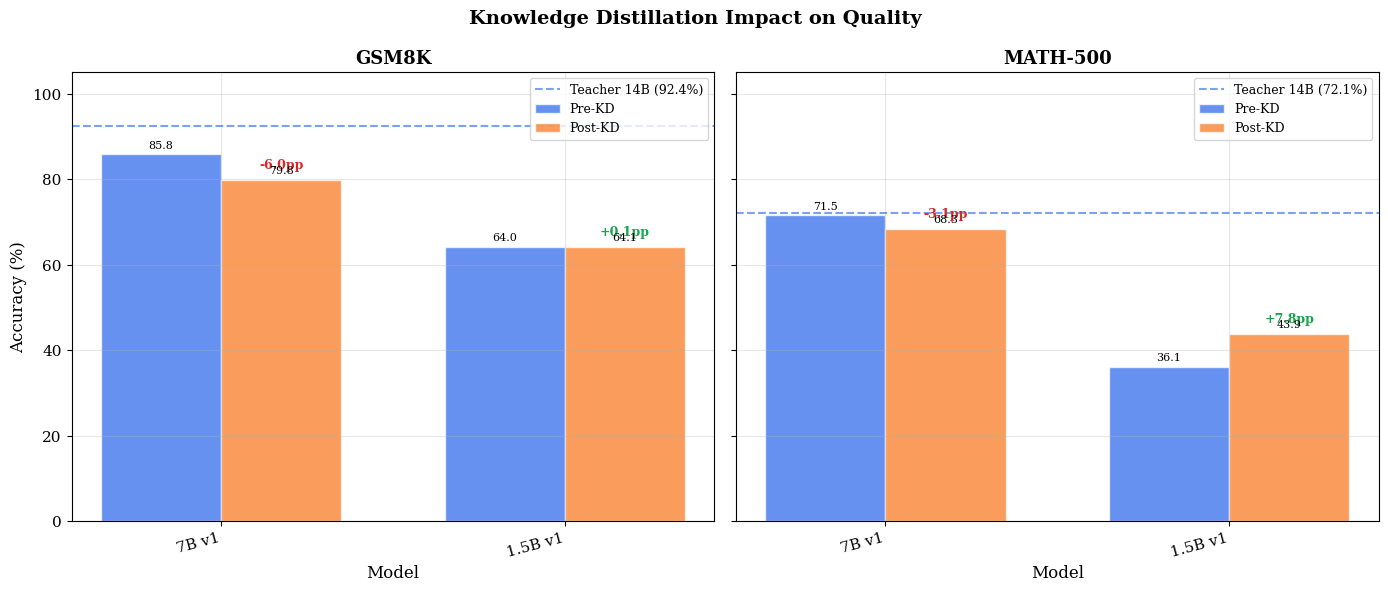
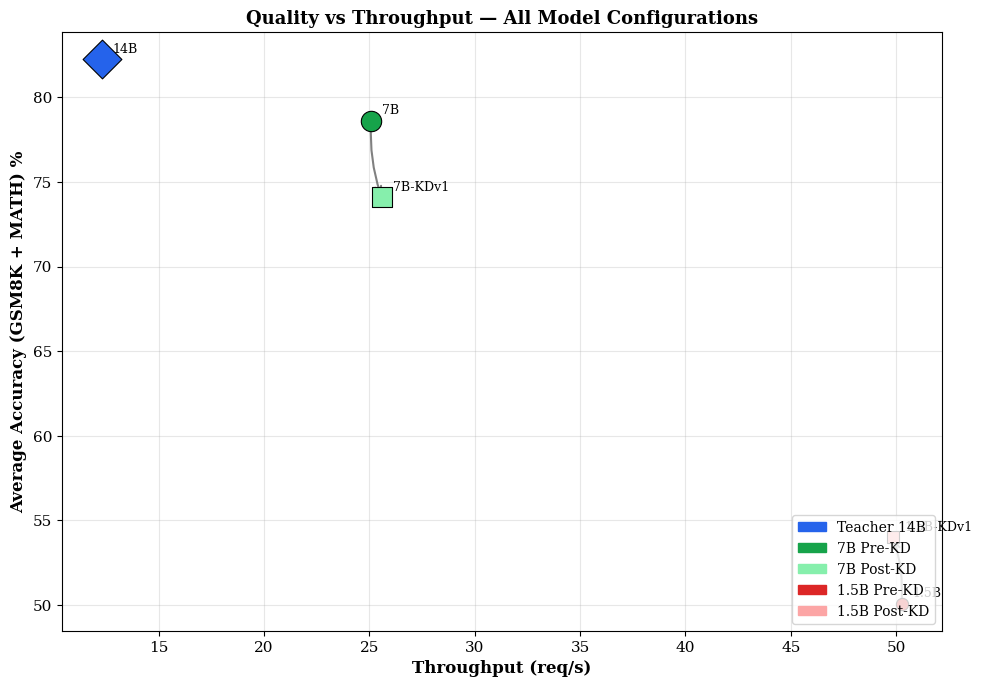
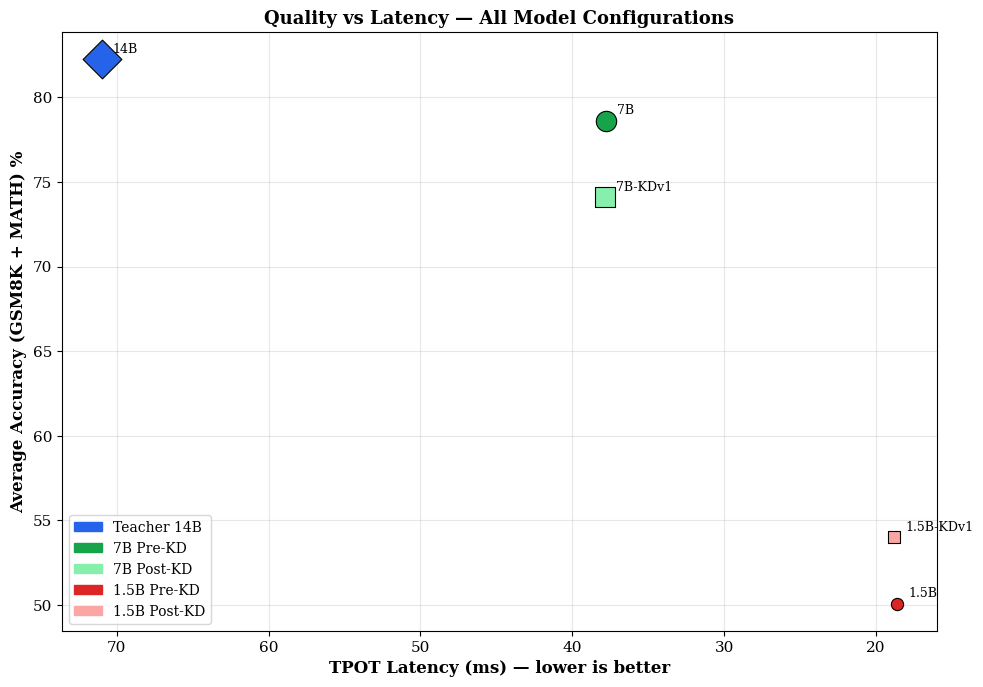
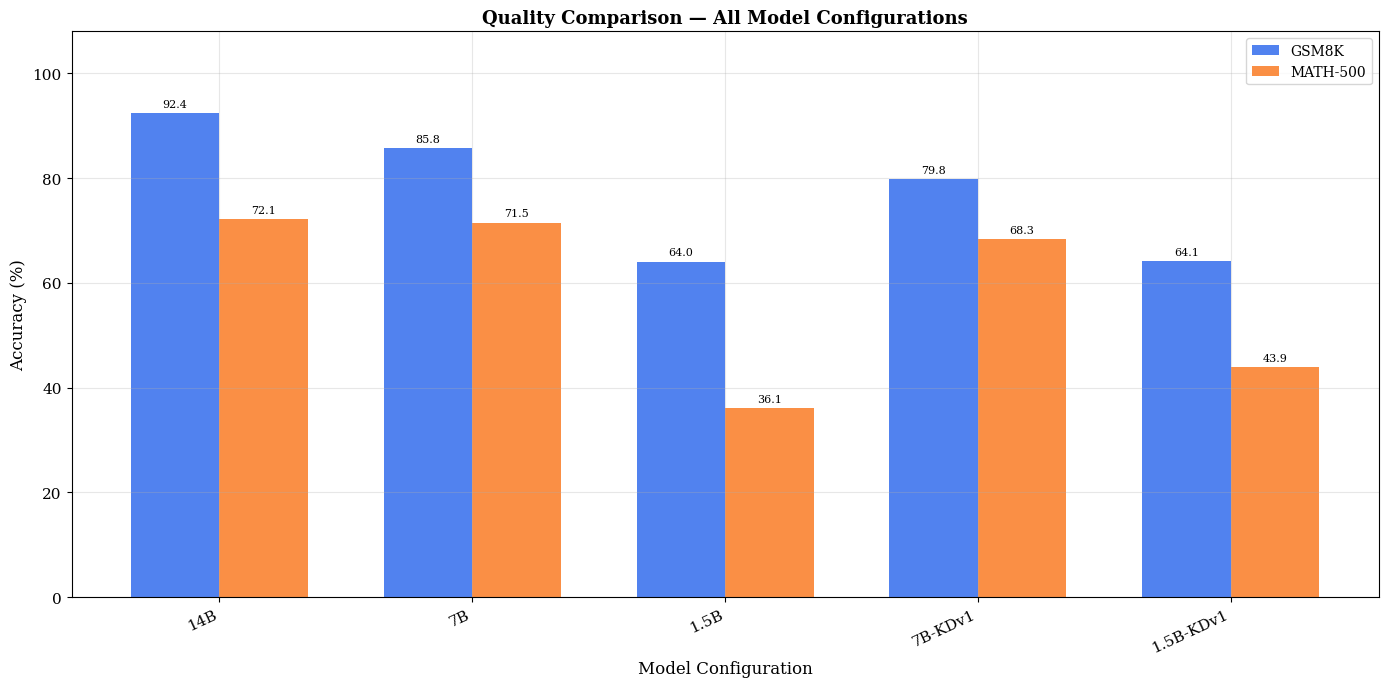
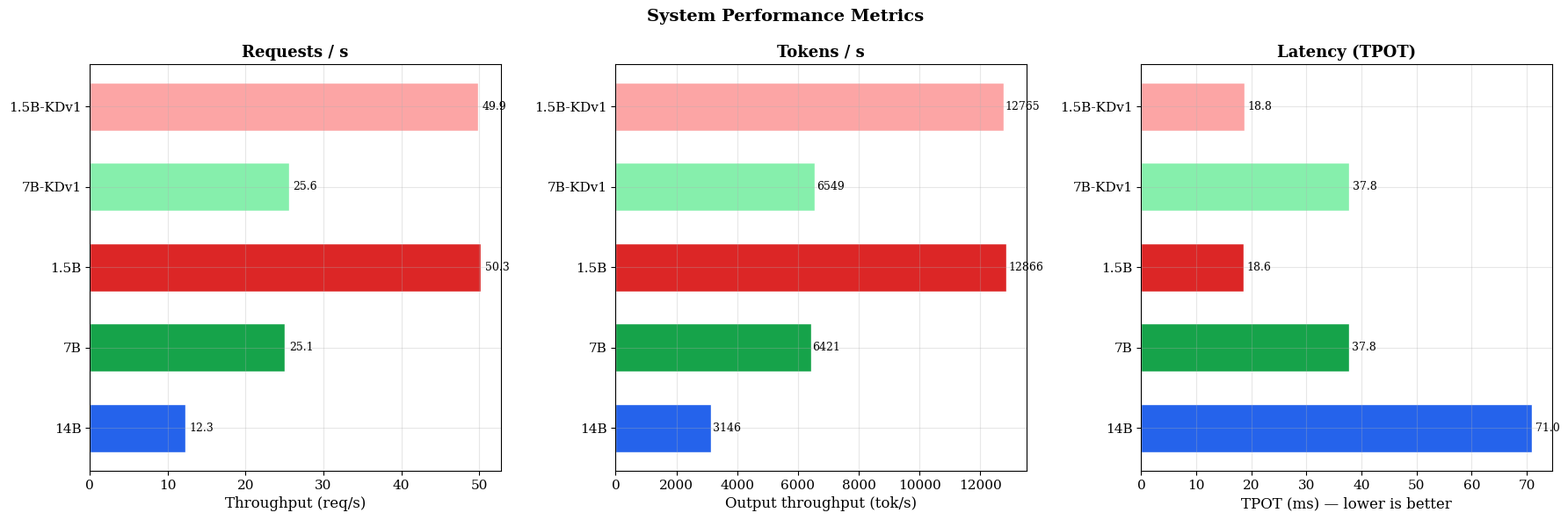

These figures' Python source, in order:
#!/usr/bin/env python3
"""
scripts/plot_results.py
=======================
Generate publication-quality plots for the TFG thesis.

Produces four figures:
  1. kd_impact_bars.pdf      — Pre vs Post KD accuracy (GSM8K & MATH-500)
  2. quality_vs_throughput.pdf — Scatter: throughput vs accuracy
  3. quality_vs_latency.pdf   — Scatter: latency (TPOT) vs accuracy
  4. all_models_overview.pdf  — Bar chart of all model configurations

Usage (LOCAL — after ``collect_all_results.py`` and pulling from BSC):
    python scripts/collect_all_results.py
    python scripts/plot_results.py --from-summary results/summary_all_models.csv --output plots/
    python scripts/plot_results.py
    python scripts/plot_results.py --input custom.csv --output plots/

If no ``--from-summary`` / ``--input``, uses the embedded MODELS list below.
"""

from __future__ import annotations

import argparse
import csv
import sys
from pathlib import Path
from typing import Any, Dict, List

import matplotlib
matplotlib.use("Agg")
import matplotlib.pyplot as plt
import matplotlib.patches as mpatches
import numpy as np


# ═══════════════════════════════════════════════════════════════
# DATA — Update after each experiment run
# ═══════════════════════════════════════════════════════════════
# "v1" = definitive pipeline (Mar 9 2026, BEFORE collator fix)
# "v2" = improved pipeline   (after collator fix + MATH data)
#
# After running the v2 pipeline on BSC, add new entries with
# version="v2" and the script will automatically show both.
# ═══════════════════════════════════════════════════════════════

MODELS: List[Dict[str, Any]] = [
    # ── Baselines (unchanged across versions) ─────────────
    {
        "name": "Teacher 14B", "short": "14B", "params": 14,
        "state": "baseline", "version": "v1",
        "gsm8k": 92.41, "math": 72.11,
        "throughput_rps": 12.29, "throughput_tps": 3146,
        "tpot_ms": 71.01, "p99_tpot_ms": 104.52,
        "ttft_ms": None,
    },
    {
        "name": "Student 7B", "short": "7B", "params": 7,
        "state": "pre-KD", "version": "v1",
        "gsm8k": 85.78, "math": 71.49,
        "throughput_rps": 25.08, "throughput_tps": 6421,
        "tpot_ms": 37.76, "p99_tpot_ms": 38.57,
        "ttft_ms": None,
    },
    {
        "name": "Student 1.5B", "short": "1.5B", "params": 1.5,
        "state": "pre-KD", "version": "v1",
        "gsm8k": 64.05, "math": 36.11,
        "throughput_rps": 50.26, "throughput_tps": 12866,
        "tpot_ms": 18.59, "p99_tpot_ms": 19.34,
        "ttft_ms": None,
    },
    # ── v1 distilled (collator bug — kept for comparison) ─
    {
        "name": "7B KD-v1", "short": "7B-KDv1", "params": 7,
        "state": "post-KD", "version": "v1",
        "gsm8k": 79.83, "math": 68.35,
        "throughput_rps": 25.58, "throughput_tps": 6549,
        "tpot_ms": 37.82, "p99_tpot_ms": 38.45,
        "ttft_ms": None,
    },
    {
        "name": "1.5B KD-v1", "short": "1.5B-KDv1", "params": 1.5,
        "state": "post-KD", "version": "v1",
        "gsm8k": 64.11, "math": 43.87,
        "throughput_rps": 49.86, "throughput_tps": 12765,
        "tpot_ms": 18.81, "p99_tpot_ms": 20.09,
        "ttft_ms": None,
    },
    # ── v2 distilled — PLACEHOLDER (update after BSC run) ─
    # {
    #     "name": "7B KD-v2", "short": "7B-KDv2", "params": 7,
    #     "state": "post-KD", "version": "v2",
    #     "gsm8k": ???, "math": ???,
    #     "throughput_rps": ???, "throughput_tps": ???,
    #     "tpot_ms": ???, "p99_tpot_ms": ???,
    #     "ttft_ms": ???,
    # },
    # {
    #     "name": "1.5B KD-v2", "short": "1.5B-KDv2", "params": 1.5,
    #     "state": "post-KD", "version": "v2",
    #     "gsm8k": ???, "math": ???,
    #     "throughput_rps": ???, "throughput_tps": ???,
    #     "tpot_ms": ???, "p99_tpot_ms": ???,
    #     "ttft_ms": ???,
    # },
]


# ═══════════════════════════════════════════════════════════════
# STYLE
# ═══════════════════════════════════════════════════════════════

COLOR = {
    "teacher": "#2563EB",
    "7B_pre": "#16A34A",
    "7B_post": "#86EFAC",
    "1.5B_pre": "#DC2626",
    "1.5B_post": "#FCA5A5",
    "gsm8k": "#2563EB",
    "math": "#F97316",
}

plt.rcParams.update({
    "font.family": "serif",
    "font.size": 11,
    "axes.titlesize": 13,
    "axes.labelsize": 12,
    "legend.fontsize": 10,
    "figure.dpi": 150,
    "savefig.dpi": 300,
    "savefig.bbox": "tight",
    "axes.grid": True,
    "grid.alpha": 0.3,
})


# ═══════════════════════════════════════════════════════════════
# CSV LOADER
# ═══════════════════════════════════════════════════════════════

def load_csv(path: str) -> List[Dict[str, Any]]:
    """Load model data from a CSV file."""
    models = []
    with open(path, "r", encoding="utf-8") as fh:
        reader = csv.DictReader(fh)
        for row in reader:
            m: Dict[str, Any] = {}
            for k, v in row.items():
                try:
                    m[k] = float(v)
                except (ValueError, TypeError):
                    m[k] = v
            models.append(m)
    return models


# Roles produced by scripts/collect_all_results.py → plot MODELS schema
_SUMMARY_ROLE_MAP: Dict[str, Dict[str, Any]] = {
    "teacher": {
        "name": "Teacher 14B", "short": "14B", "state": "baseline",
        "params": 14, "version": "",
    },
    "student_mid": {
        "name": "Student 7B", "short": "7B", "state": "pre-KD",
        "params": 7, "version": "",
    },
    "student_small": {
        "name": "Student 1.5B", "short": "1.5B", "state": "pre-KD",
        "params": 1.5, "version": "",
    },
    "distilled_student_mid": {
        "name": "7B post-KD", "short": "7B KD", "state": "post-KD",
        "params": 7, "version": "v2",
    },
    "distilled_student_small": {
        "name": "1.5B post-KD", "short": "1.5B KD", "state": "post-KD",
        "params": 1.5, "version": "v2",
    },
}


def load_summary_all_models(path: Path) -> List[Dict[str, Any]]:
    """Map ``results/summary_all_models.csv`` to the MODELS list schema."""
    models: List[Dict[str, Any]] = []
    with path.open(newline="", encoding="utf-8") as fh:
        for row in csv.DictReader(fh):
            role = (row.get("role") or "").strip()
            if role not in _SUMMARY_ROLE_MAP:
                continue
            gsm_raw, math_raw = row.get("gsm8k_acc"), row.get("math_acc")
            if gsm_raw in (None, "") or math_raw in (None, ""):
                continue
            try:
                gsm8k = float(gsm_raw)
                math_v = float(math_raw)
            except (TypeError, ValueError):
                continue
            meta = dict(_SUMMARY_ROLE_MAP[role])
            m: Dict[str, Any] = {
                **meta,
                "gsm8k": gsm8k,
                "math": math_v,
            }
            for col, key in [
                ("request_throughput_rps", "throughput_rps"),
                ("output_throughput_tps", "throughput_tps"),
                ("mean_tpot_ms", "tpot_ms"),
            ]:
                v = row.get(col)
                if v not in (None, ""):
                    try:
                        m[key] = float(v)
                    except (TypeError, ValueError):
                        pass
            models.append(m)
    return models


# ═══════════════════════════════════════════════════════════════
# FIGURE 1: KD Impact Bar Chart
# ═══════════════════════════════════════════════════════════════

def plot_kd_impact(models: List[Dict], out: Path) -> None:
    """Grouped bar chart: pre-KD vs post-KD for 7B and 1.5B."""
    pre_7b = next((m for m in models if "7B" in m.get("short", "") and m["state"] == "pre-KD"), None)
    post_7b = [m for m in models if "7B" in m.get("short", "") and m["state"] == "post-KD"]
    pre_15 = next((m for m in models if "1.5B" in m.get("short", "") and m["state"] == "pre-KD"), None)
    post_15 = [m for m in models if "1.5B" in m.get("short", "") and m["state"] == "post-KD"]
    teacher = next((m for m in models if m["state"] == "baseline"), None)

    if not (pre_7b and post_7b and pre_15 and post_15):
        print("  [SKIP] kd_impact — insufficient data")
        return

    fig, axes = plt.subplots(1, 2, figsize=(14, 6), sharey=True)
    benchmarks = ["gsm8k", "math"]
    bench_labels = ["GSM8K", "MATH-500"]

    for ax, bench, blabel in zip(axes, benchmarks, bench_labels):
        labels = []
        pre_vals = []
        post_vals_list = []

        for pre, posts, tag in [(pre_7b, post_7b, "7B"), (pre_15, post_15, "1.5B")]:
            for p in posts:
                ver = p.get("version", "")
                labels.append(f"{tag} {ver}" if ver else tag)
                pre_vals.append(pre[bench])
                post_vals_list.append(p[bench])

        x = np.arange(len(labels))
        w = 0.35

        bars_pre = ax.bar(x - w / 2, pre_vals, w, label="Pre-KD",
                          color=COLOR["gsm8k"], alpha=0.7, edgecolor="white")
        bars_post = ax.bar(x + w / 2, post_vals_list, w, label="Post-KD",
                           color=COLOR["math"], alpha=0.7, edgecolor="white")

        for i, (pre_v, post_v) in enumerate(zip(pre_vals, post_vals_list)):
            delta = post_v - pre_v
            sign = "+" if delta >= 0 else ""
            color = "#16A34A" if delta >= 0 else "#DC2626"
            ax.annotate(f"{sign}{delta:.1f}pp",
                        xy=(x[i] + w / 2, post_v),
                        xytext=(0, 8), textcoords="offset points",
                        ha="center", fontsize=9, fontweight="bold", color=color)

        if teacher:
            ax.axhline(y=teacher[bench], color=COLOR["teacher"],
                       linestyle="--", linewidth=1.5, alpha=0.6,
                       label=f"Teacher 14B ({teacher[bench]:.1f}%)")

        ax.set_xlabel("Model")
        ax.set_ylabel("Accuracy (%)" if ax == axes[0] else "")
        ax.set_title(blabel, fontweight="bold")
        ax.set_xticks(x)
        ax.set_xticklabels(labels, rotation=15, ha="right")
        ax.set_ylim(0, 105)
        ax.legend(loc="upper right", fontsize=9)

        for bar_group in [bars_pre, bars_post]:
            for bar in bar_group:
                h = bar.get_height()
                ax.text(bar.get_x() + bar.get_width() / 2, h + 1,
                        f"{h:.1f}", ha="center", va="bottom", fontsize=8)

    fig.suptitle("Knowledge Distillation Impact on Quality", fontweight="bold", fontsize=14)
    plt.tight_layout()
    path = out / "kd_impact_bars.pdf"
    fig.savefig(path)
    fig.savefig(out / "kd_impact_bars.png")
    plt.close(fig)
    print(f"  -> {path}")


# ═══════════════════════════════════════════════════════════════
# FIGURE 2: Quality vs Throughput
# ═══════════════════════════════════════════════════════════════

def plot_quality_vs_throughput(models: List[Dict], out: Path) -> None:
    """Scatter: throughput (req/s) vs average accuracy."""
    fig, ax = plt.subplots(figsize=(10, 7))

    for m in models:
        if m.get("throughput_rps") is None:
            continue
        avg_acc = (m["gsm8k"] + m["math"]) / 2
        tput = m["throughput_rps"]
        params = m.get("params", 7)
        size = params * 25 + 40

        if m["state"] == "baseline":
            c, marker = COLOR["teacher"], "D"
        elif "7B" in m.get("short", ""):
            c = COLOR["7B_pre"] if m["state"] == "pre-KD" else COLOR["7B_post"]
            marker = "o" if m["state"] == "pre-KD" else "s"
        else:
            c = COLOR["1.5B_pre"] if m["state"] == "pre-KD" else COLOR["1.5B_post"]
            marker = "o" if m["state"] == "pre-KD" else "s"

        ax.scatter(tput, avg_acc, s=size, c=c, marker=marker,
                   edgecolors="black", linewidths=0.8, zorder=5)
        ax.annotate(m.get("short", m["name"]),
                    (tput, avg_acc), textcoords="offset points",
                    xytext=(8, 5), fontsize=9)

    # Arrows from pre-KD to post-KD
    for pre_key, post_models in [("7B", []), ("1.5B", [])]:
        pre = next((m for m in models if pre_key in m.get("short", "")
                     and m["state"] == "pre-KD"), None)
        posts = [m for m in models if pre_key in m.get("short", "")
                 and m["state"] == "post-KD"]
        if pre:
            for p in posts:
                if p.get("throughput_rps") is None:
                    continue
                pre_acc = (pre["gsm8k"] + pre["math"]) / 2
                post_acc = (p["gsm8k"] + p["math"]) / 2
                ax.annotate("",
                            xy=(p["throughput_rps"], post_acc),
                            xytext=(pre["throughput_rps"], pre_acc),
                            arrowprops=dict(arrowstyle="->", color="gray",
                                            lw=1.5, connectionstyle="arc3,rad=0.1"))

    ax.set_xlabel("Throughput (req/s)", fontweight="bold")
    ax.set_ylabel("Average Accuracy (GSM8K + MATH) %", fontweight="bold")
    ax.set_title("Quality vs Throughput — All Model Configurations", fontweight="bold")

    legend_elements = [
        mpatches.Patch(color=COLOR["teacher"], label="Teacher 14B"),
        mpatches.Patch(color=COLOR["7B_pre"], label="7B Pre-KD"),
        mpatches.Patch(color=COLOR["7B_post"], label="7B Post-KD"),
        mpatches.Patch(color=COLOR["1.5B_pre"], label="1.5B Pre-KD"),
        mpatches.Patch(color=COLOR["1.5B_post"], label="1.5B Post-KD"),
    ]
    ax.legend(handles=legend_elements, loc="lower right")

    plt.tight_layout()
    path = out / "quality_vs_throughput.pdf"
    fig.savefig(path)
    fig.savefig(out / "quality_vs_throughput.png")
    plt.close(fig)
    print(f"  -> {path}")


# ═══════════════════════════════════════════════════════════════
# FIGURE 3: Quality vs Latency
# ═══════════════════════════════════════════════════════════════

def plot_quality_vs_latency(models: List[Dict], out: Path) -> None:
    """Scatter: TPOT latency (ms) vs average accuracy."""
    fig, ax = plt.subplots(figsize=(10, 7))

    for m in models:
        if m.get("tpot_ms") is None:
            continue
        avg_acc = (m["gsm8k"] + m["math"]) / 2
        lat = m["tpot_ms"]
        params = m.get("params", 7)
        size = params * 25 + 40

        if m["state"] == "baseline":
            c, marker = COLOR["teacher"], "D"
        elif "7B" in m.get("short", ""):
            c = COLOR["7B_pre"] if m["state"] == "pre-KD" else COLOR["7B_post"]
            marker = "o" if m["state"] == "pre-KD" else "s"
        else:
            c = COLOR["1.5B_pre"] if m["state"] == "pre-KD" else COLOR["1.5B_post"]
            marker = "o" if m["state"] == "pre-KD" else "s"

        ax.scatter(lat, avg_acc, s=size, c=c, marker=marker,
                   edgecolors="black", linewidths=0.8, zorder=5)
        ax.annotate(m.get("short", m["name"]),
                    (lat, avg_acc), textcoords="offset points",
                    xytext=(8, 5), fontsize=9)

    ax.set_xlabel("TPOT Latency (ms) — lower is better", fontweight="bold")
    ax.set_ylabel("Average Accuracy (GSM8K + MATH) %", fontweight="bold")
    ax.set_title("Quality vs Latency — All Model Configurations", fontweight="bold")
    ax.invert_xaxis()

    legend_elements = [
        mpatches.Patch(color=COLOR["teacher"], label="Teacher 14B"),
        mpatches.Patch(color=COLOR["7B_pre"], label="7B Pre-KD"),
        mpatches.Patch(color=COLOR["7B_post"], label="7B Post-KD"),
        mpatches.Patch(color=COLOR["1.5B_pre"], label="1.5B Pre-KD"),
        mpatches.Patch(color=COLOR["1.5B_post"], label="1.5B Post-KD"),
    ]
    ax.legend(handles=legend_elements, loc="lower left")

    plt.tight_layout()
    path = out / "quality_vs_latency.pdf"
    fig.savefig(path)
    fig.savefig(out / "quality_vs_latency.png")
    plt.close(fig)
    print(f"  -> {path}")


# ═══════════════════════════════════════════════════════════════
# FIGURE 4: All Models Overview
# ═══════════════════════════════════════════════════════════════

def plot_all_models(models: List[Dict], out: Path) -> None:
    """Bar chart comparing GSM8K and MATH-500 for every configuration."""
    fig, ax = plt.subplots(figsize=(14, 7))

    names = [m.get("short", m["name"]) for m in models]
    gsm = [m["gsm8k"] for m in models]
    math_vals = [m["math"] for m in models]

    x = np.arange(len(names))
    w = 0.35

    bars1 = ax.bar(x - w / 2, gsm, w, label="GSM8K", color=COLOR["gsm8k"], alpha=0.8)
    bars2 = ax.bar(x + w / 2, math_vals, w, label="MATH-500", color=COLOR["math"], alpha=0.8)

    for bars in [bars1, bars2]:
        for bar in bars:
            h = bar.get_height()
            ax.text(bar.get_x() + bar.get_width() / 2, h + 0.8,
                    f"{h:.1f}", ha="center", va="bottom", fontsize=8)

    ax.set_xlabel("Model Configuration")
    ax.set_ylabel("Accuracy (%)")
    ax.set_title("Quality Comparison — All Model Configurations", fontweight="bold")
    ax.set_xticks(x)
    ax.set_xticklabels(names, rotation=25, ha="right")
    ax.set_ylim(0, 108)
    ax.legend(loc="upper right")

    plt.tight_layout()
    path = out / "all_models_overview.pdf"
    fig.savefig(path)
    fig.savefig(out / "all_models_overview.png")
    plt.close(fig)
    print(f"  -> {path}")


# ═══════════════════════════════════════════════════════════════
# FIGURE 5: System Metrics Comparison
# ═══════════════════════════════════════════════════════════════

def plot_system_metrics(models: List[Dict], out: Path) -> None:
    """Horizontal bar charts: req/s, tok/s (output), TPOT — same model order."""
    valid = [m for m in models if m.get("throughput_rps") is not None]
    if not valid:
        print("  [SKIP] system_metrics — no throughput data")
        return

    fig, (ax1, ax2, ax3) = plt.subplots(1, 3, figsize=(18, 6))

    names = [m.get("short", m["name"]) for m in valid]
    tput_rps = [m["throughput_rps"] for m in valid]
    tput_tps = [m.get("throughput_tps") for m in valid]
    tpot = [m["tpot_ms"] for m in valid]
    y = np.arange(len(names))

    colors = []
    for m in valid:
        if m["state"] == "baseline":
            colors.append(COLOR["teacher"])
        elif "7B" in m.get("short", ""):
            colors.append(COLOR["7B_pre"] if m["state"] == "pre-KD" else COLOR["7B_post"])
        else:
            colors.append(COLOR["1.5B_pre"] if m["state"] == "pre-KD" else COLOR["1.5B_post"])

    ax1.barh(y, tput_rps, color=colors, edgecolor="white", height=0.6)
    ax1.set_yticks(y)
    ax1.set_yticklabels(names)
    ax1.set_xlabel("Throughput (req/s)")
    ax1.set_title("Requests / s", fontweight="bold")
    for i, v in enumerate(tput_rps):
        ax1.text(v + 0.5, i, f"{v:.1f}", va="center", fontsize=9)

    if all(x is not None for x in tput_tps):
        ax2.barh(y, tput_tps, color=colors, edgecolor="white", height=0.6)
        ax2.set_yticks(y)
        ax2.set_yticklabels(names)
        ax2.set_xlabel("Output throughput (tok/s)")
        ax2.set_title("Tokens / s", fontweight="bold")
        for i, v in enumerate(tput_tps):
            ax2.text(v + 50, i, f"{v:.0f}", va="center", fontsize=9)
    else:
        ax2.text(0.5, 0.5, "No tok/s in data", ha="center", transform=ax2.transAxes)
        ax2.axis("off")

    ax3.barh(y, tpot, color=colors, edgecolor="white", height=0.6)
    ax3.set_yticks(y)
    ax3.set_yticklabels(names)
    ax3.set_xlabel("TPOT (ms) — lower is better")
    ax3.set_title("Latency (TPOT)", fontweight="bold")
    for i, v in enumerate(tpot):
        ax3.text(v + 0.5, i, f"{v:.1f}", va="center", fontsize=9)

    fig.suptitle("System Performance Metrics", fontweight="bold", fontsize=14)
    plt.tight_layout()
    path = out / "system_metrics.pdf"
    fig.savefig(path)
    fig.savefig(out / "system_metrics.png")
    plt.close(fig)
    print(f"  -> {path}")


# ═══════════════════════════════════════════════════════════════
# MAIN
# ═══════════════════════════════════════════════════════════════

def main() -> None:
    parser = argparse.ArgumentParser(
        description="Generate thesis plots from experiment results",
    )
    parser.add_argument("--input", default=None,
                        help="CSV file with model data (columns: name,short,params,"
                             "state,version,gsm8k,math,throughput_rps,...)")
    parser.add_argument("--from-summary", dest="from_summary", default=None,
                        metavar="CSV",
                        help="Use collect_all_results.py output (e.g. results/summary_all_models.csv)")
    parser.add_argument("--output", default="plots",
                        help="Output directory for plots (default: plots/)")
    args = parser.parse_args()

    out = Path(args.output)
    out.mkdir(parents=True, exist_ok=True)

    if args.from_summary:
        sp = Path(args.from_summary)
        models = load_summary_all_models(sp)
        print(f"Loaded {len(models)} models from summary CSV {sp}")
    elif args.input:
        models = load_csv(args.input)
        print(f"Loaded {len(models)} models from {args.input}")
    else:
        models = MODELS
        print(f"Using embedded data ({len(models)} models)")

    print(f"Output directory: {out}/\n")

    plot_kd_impact(models, out)
    plot_quality_vs_throughput(models, out)
    plot_quality_vs_latency(models, out)
    plot_all_models(models, out)
    plot_system_metrics(models, out)

    print(f"\nAll plots saved to {out}/")


if __name__ == "__main__":
    main()
